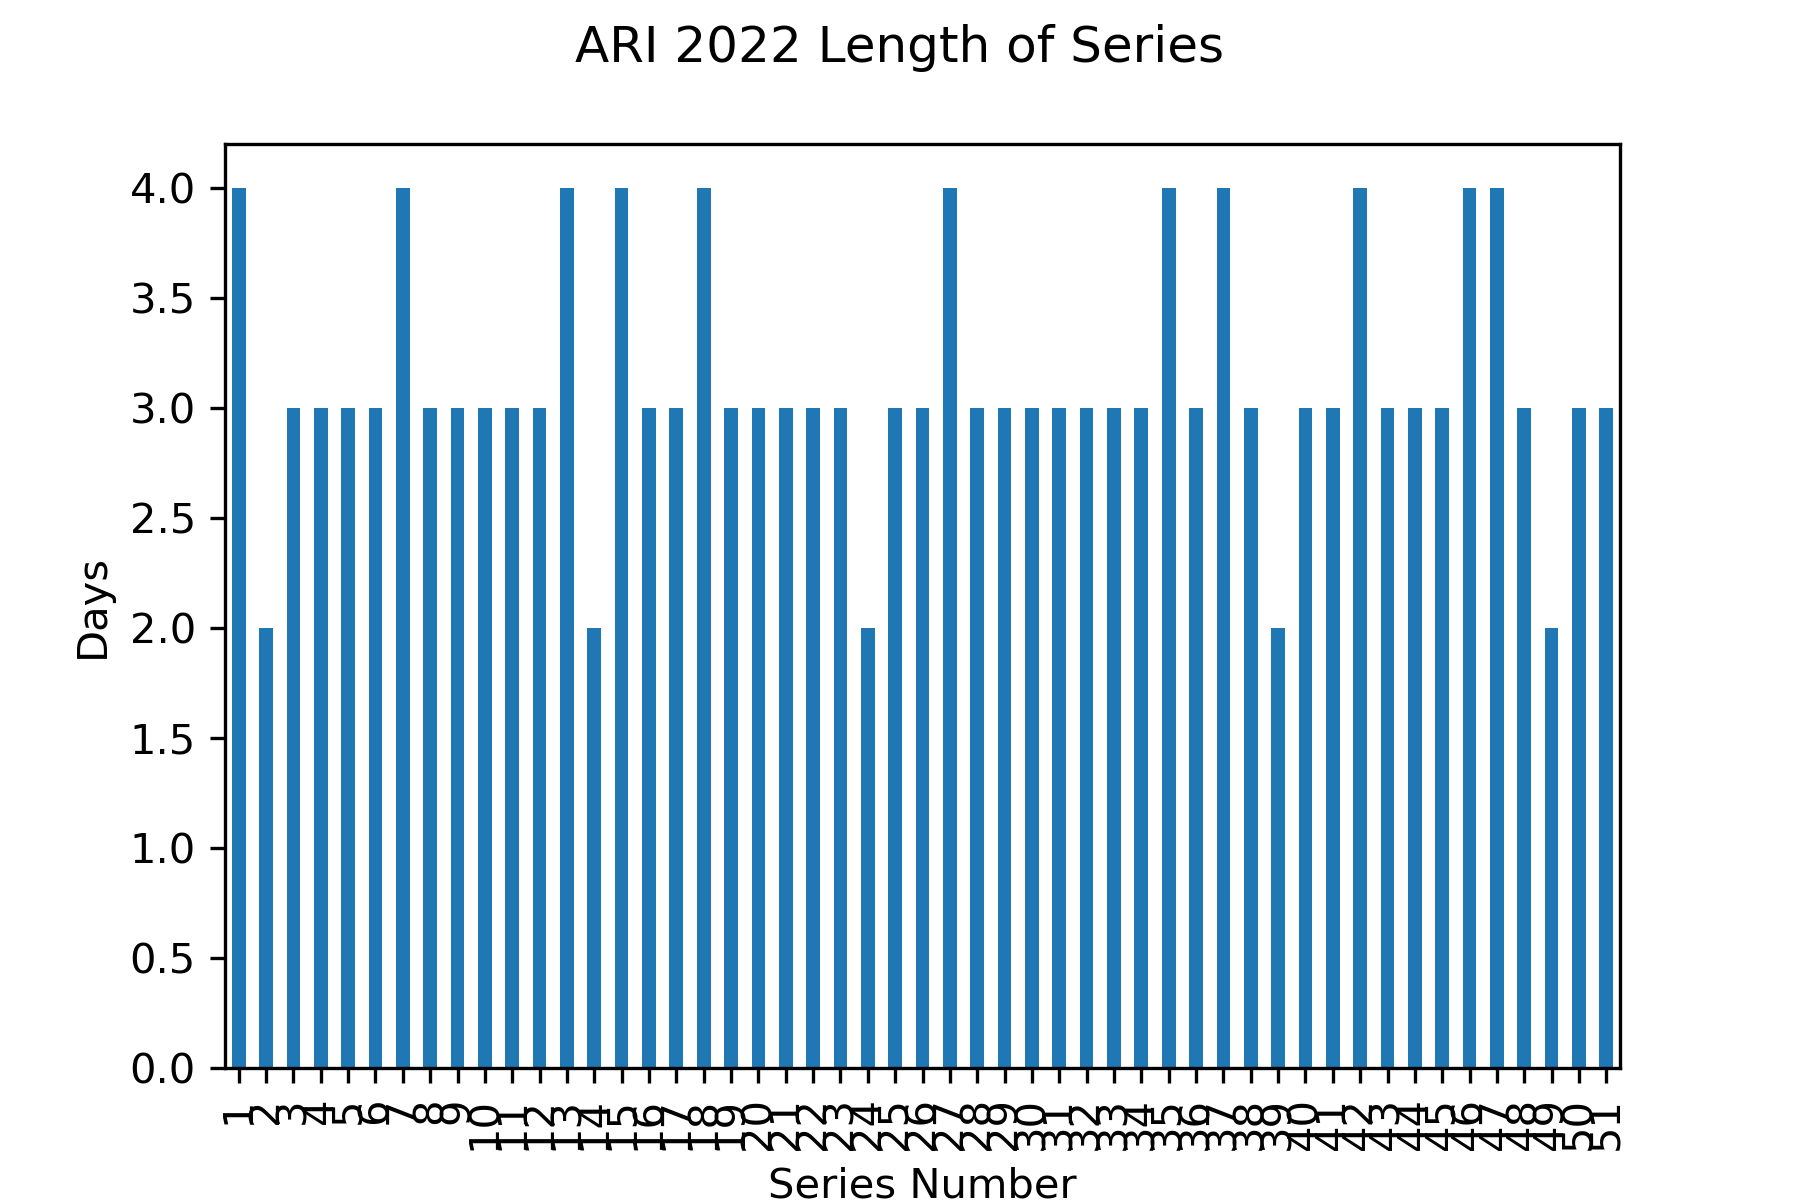

Data behind this chart, as committed beside it:
Gm#, Date, Tm, @, Opp, last_opp, new_series, series
1, 2022-04-07, ARI, , SDP, , True, 1.0
2, 2022-04-08, ARI, , SDP, SDP, False, 1.0
3, 2022-04-09, ARI, , SDP, SDP, False, 1.0
4, 2022-04-10, ARI, , SDP, SDP, False, 1.0
5, 2022-04-12, ARI, , HOU, SDP, True, 2.0
6, 2022-04-13, ARI, , HOU, HOU, False, 2.0
7, 2022-04-15, ARI, @, NYM, HOU, True, 3.0
8, 2022-04-16, ARI, @, NYM, NYM, False, 3.0
9, 2022-04-17, ARI, @, NYM, NYM, False, 3.0
10, 2022-04-19, ARI, @, WSN, NYM, True, 4.0
11, 2022-04-19, ARI, @, WSN, WSN, False, 4.0
12, 2022-04-20, ARI, @, WSN, WSN, False, 4.0
13, 2022-04-21, ARI, @, WSN, WSN, False, 4.0
14, 2022-04-22, ARI, , NYM, WSN, True, 5.0
15, 2022-04-23, ARI, , NYM, NYM, False, 5.0
16, 2022-04-24, ARI, , NYM, NYM, False, 5.0
17, 2022-04-25, ARI, , LAD, NYM, True, 6.0
18, 2022-04-26, ARI, , LAD, LAD, False, 6.0
19, 2022-04-27, ARI, , LAD, LAD, False, 6.0
20, 2022-04-28, ARI, @, STL, LAD, True, 7.0
21, 2022-04-29, ARI, @, STL, STL, False, 7.0
22, 2022-04-30, ARI, @, STL, STL, False, 7.0
23, 2022-05-01, ARI, @, STL, STL, False, 7.0
24, 2022-05-02, ARI, @, MIA, STL, True, 8.0
25, 2022-05-03, ARI, @, MIA, MIA, False, 8.0
26, 2022-05-04, ARI, @, MIA, MIA, False, 8.0
27, 2022-05-06, ARI, , COL, MIA, True, 9.0
28, 2022-05-07, ARI, , COL, COL, False, 9.0
29, 2022-05-08, ARI, , COL, COL, False, 9.0
30, 2022-05-09, ARI, , MIA, COL, True, 10.0
31, 2022-05-10, ARI, , MIA, MIA, False, 10.0
32, 2022-05-11, ARI, , MIA, MIA, False, 10.0
33, 2022-05-13, ARI, , CHC, MIA, True, 11.0
34, 2022-05-14, ARI, , CHC, CHC, False, 11.0
35, 2022-05-15, ARI, , CHC, CHC, False, 11.0
36, 2022-05-16, ARI, @, LAD, CHC, True, 12.0
37, 2022-05-17, ARI, @, LAD, LAD, False, 12.0
38, 2022-05-17, ARI, @, LAD, LAD, False, 12.0
39, 2022-05-18, ARI, @, LAD, LAD, False, 12.0
40, 2022-05-19, ARI, @, CHC, LAD, True, 13.0
41, 2022-05-20, ARI, @, CHC, CHC, False, 13.0
42, 2022-05-21, ARI, @, CHC, CHC, False, 13.0
43, 2022-05-22, ARI, @, CHC, CHC, False, 13.0
44, 2022-05-23, ARI, , KCR, CHC, True, 14.0
45, 2022-05-24, ARI, , KCR, KCR, False, 14.0
46, 2022-05-26, ARI, , LAD, KCR, True, 15.0
47, 2022-05-27, ARI, , LAD, LAD, False, 15.0
48, 2022-05-28, ARI, , LAD, LAD, False, 15.0
49, 2022-05-29, ARI, , LAD, LAD, False, 15.0
50, 2022-05-30, ARI, , ATL, LAD, True, 16.0
51, 2022-05-31, ARI, , ATL, ATL, False, 16.0
52, 2022-06-01, ARI, , ATL, ATL, False, 16.0
53, 2022-06-03, ARI, @, PIT, ATL, True, 17.0
54, 2022-06-04, ARI, @, PIT, PIT, False, 17.0
55, 2022-06-05, ARI, @, PIT, PIT, False, 17.0
56, 2022-06-06, ARI, @, CIN, PIT, True, 18.0
57, 2022-06-07, ARI, @, CIN, CIN, False, 18.0
58, 2022-06-08, ARI, @, CIN, CIN, False, 18.0
59, 2022-06-09, ARI, @, CIN, CIN, False, 18.0
60, 2022-06-10, ARI, @, PHI, CIN, True, 19.0
... 102 more rows
